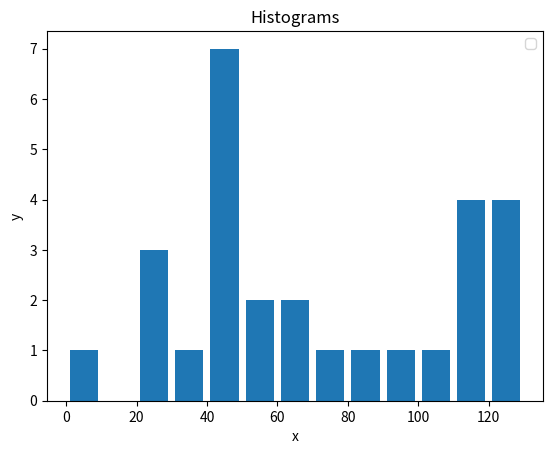

Write the Python code that produced this figure.
# -*- coding: utf-8 -*-
"""
Created on Sat Aug 11 10:51:12 2018

[redacted]

Title : Histograms
"""

import matplotlib.pyplot as plt

population_ages = [22,55,62,45,21,22,34,42,42,4,99,102,110,120,121,122,130,111,115,112,80,75,65,54,44,43,42,48]

bins = [0,10,20,30,40,50,60,70,80,90,100,110,120,130]

plt.hist(population_ages, bins, histtype='bar', rwidth=0.8)

plt.xlabel('x')
plt.ylabel('y')
plt.title('Histograms')
plt.legend()
plt.show()

